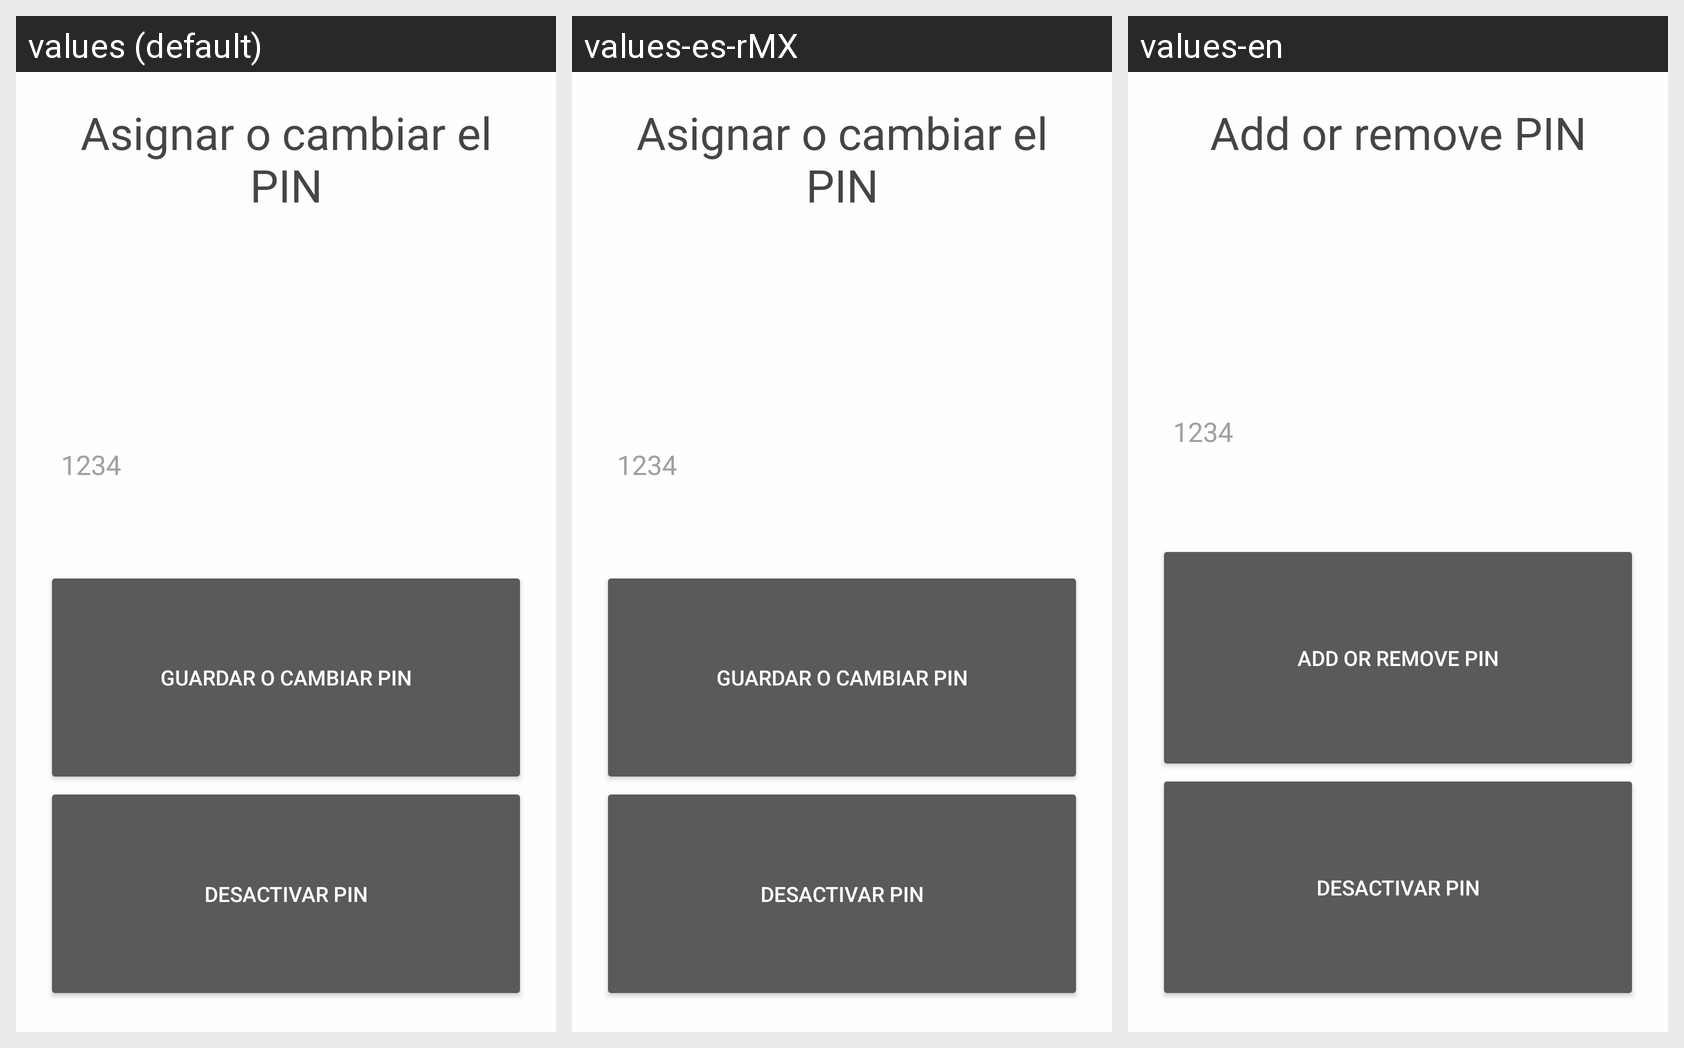

For this localized Android screen grid, give each drawn string resource with its value in every locale shown.
Android screen res/layout/activity_mac_pin.xml rendered under 3 locales, left to right: values (default), values-es-rMX, values-en. Device: Nexus 5 (rendered at 1080×1920; each locale shown at half size, 540×960, under a caption strip naming it); theme AppTheme.
Strings drawn on this screen, with the default value and each locale's value (text and hints the layout hard-codes, and strings that could not be matched under every locale, appear in the picture but are not listed):

strPIN_Title
  values: Asignar o cambiar el PIN
  values-es-rMX: Asignar o cambiar el PIN
  values-en: Add or remove PIN

strPIN_Text
  values: 1234
  values-es-rMX: 1234  [not translated; the default value is used]
  values-en: 1234  [not translated; the default value is used]

strPIN_Boton
  values: Guardar o cambiar pin
  values-es-rMX: Guardar o cambiar pin
  values-en: Add or remove PIN
